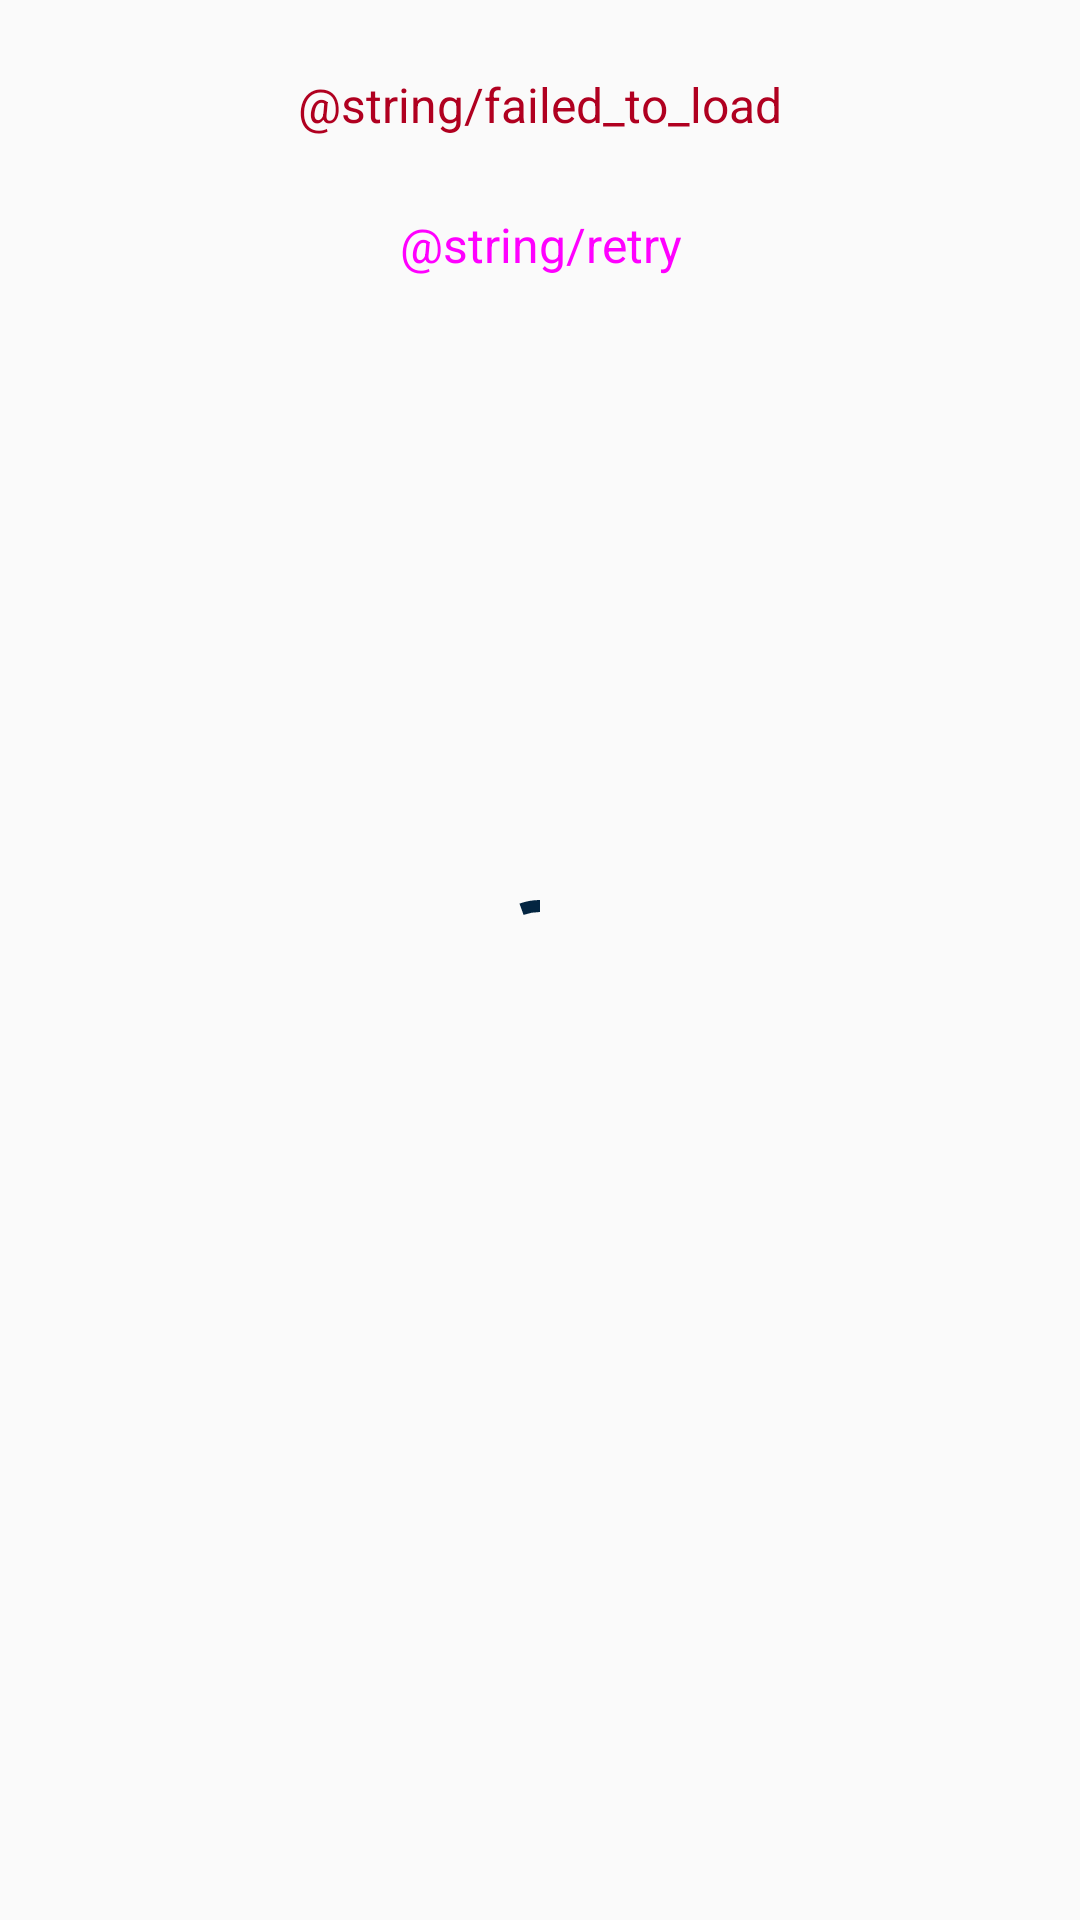

Produce the Android XML layout that renders to this screen, including the resource entries it uses.
<!-- AndroidManifest.xml: application theme Theme.MultiAppModuleTrainingLight -->
<!-- res/layout/paging_load_state.xml -->
<?xml version="1.0" encoding="utf-8"?>
<androidx.constraintlayout.widget.ConstraintLayout xmlns:android="http://schemas.android.com/apk/res/android"
    xmlns:app="http://schemas.android.com/apk/res-auto"
    android:layout_width="match_parent"
    android:layout_height="wrap_content"
    android:paddingVertical="12dp">

    <com.google.android.material.progressindicator.CircularProgressIndicator
        android:id="@+id/progress_bar"
        android:layout_width="wrap_content"
        android:layout_height="wrap_content"
        android:indeterminate="true"
        app:layout_constraintBottom_toBottomOf="parent"
        app:layout_constraintEnd_toEndOf="parent"
        app:layout_constraintStart_toStartOf="parent"
        app:layout_constraintTop_toTopOf="parent"/>

    <LinearLayout
        android:id="@+id/load_error_layout"
        android:layout_width="wrap_content"
        android:layout_height="wrap_content"
        app:layout_constraintEnd_toEndOf="parent"
        app:layout_constraintStart_toStartOf="parent"
        app:layout_constraintTop_toTopOf="parent">

        <include
            android:id="@+id/error_view"
            layout="@layout/list_load_error" />

    </LinearLayout>


</androidx.constraintlayout.widget.ConstraintLayout>
<!-- res/layout/list_load_error.xml (included above) -->
<?xml version="1.0" encoding="utf-8"?>
<androidx.constraintlayout.widget.ConstraintLayout xmlns:android="http://schemas.android.com/apk/res/android"
    xmlns:app="http://schemas.android.com/apk/res-auto"
    android:layout_width="match_parent"
    android:layout_height="wrap_content"
    android:paddingVertical="12dp"
    android:layout_centerInParent="true">

    <TextView
        android:id="@+id/error_tv"
        style="@style/TitleText"
        android:layout_width="wrap_content"
        android:layout_height="wrap_content"
        android:text="@string/failed_to_load"
        android:textColor="@color/design_default_color_error"
        app:layout_constraintEnd_toEndOf="parent"
        app:layout_constraintStart_toStartOf="parent"
        app:layout_constraintTop_toTopOf="parent" />


    <Button
        android:id="@+id/retry_btn"
        style="@style/Widget.Material3.Button.ElevatedButton"
        android:layout_width="wrap_content"
        android:layout_height="wrap_content"
        android:layout_marginTop="12dp"
        android:backgroundTint="@color/primary"
        android:enabled="true"
        android:text="@string/retry"
        android:textColor="@color/off_white"
        android:textSize="16sp"
        app:layout_constraintEnd_toEndOf="parent"
        app:layout_constraintStart_toStartOf="parent"
        app:layout_constraintTop_toBottomOf="@+id/error_tv"
        app:rippleColor="@color/off_white" />

</androidx.constraintlayout.widget.ConstraintLayout>
<!-- resources referenced by this layout -->
<resources>
  <color name="primary">#FF032541</color>
  <style name="TitleText" parent="TextAppearance.AppCompat">
          <item name="android:textSize">16sp</item>
      </style>
  <style name="Theme.MultiAppModuleTrainingLight" parent="Theme.AppCompat.Light.NoActionBar">
          
          <item name="colorPrimary">@color/primary</item>
          <item name="colorOnPrimary">@color/white</item>
  
      </style>
  <color name="white">#FFFFFFFF</color>
</resources>
